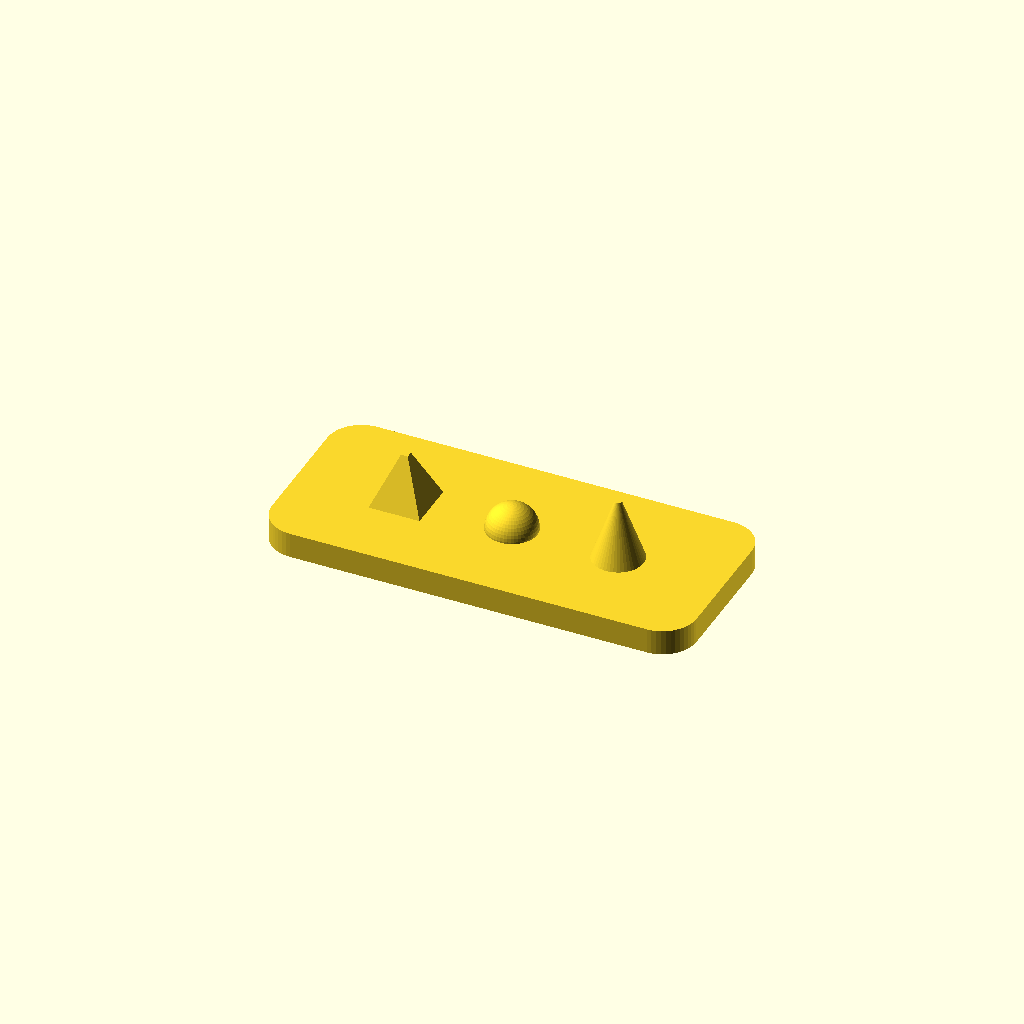
Cell 1: the model at its default parameters.
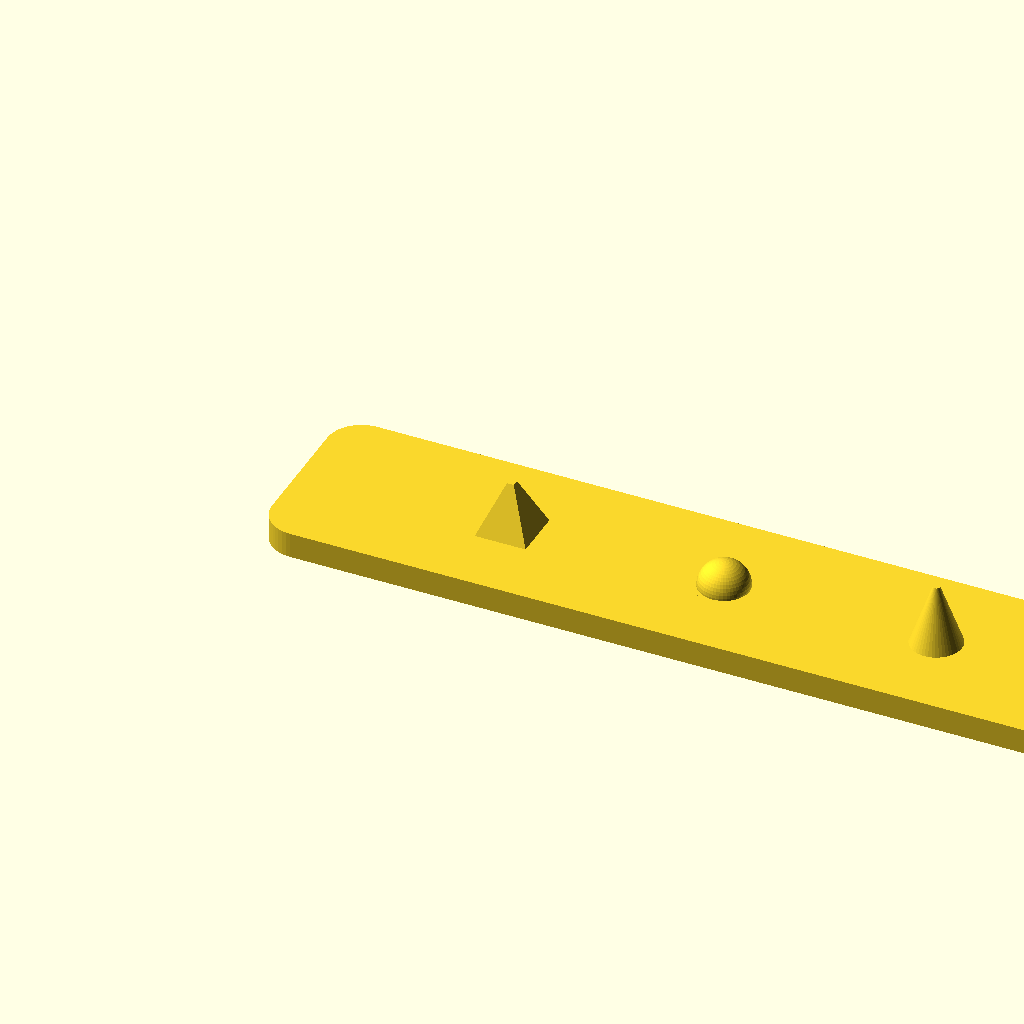
Cell 2 — strip_length set to 100, the other parameters unchanged.
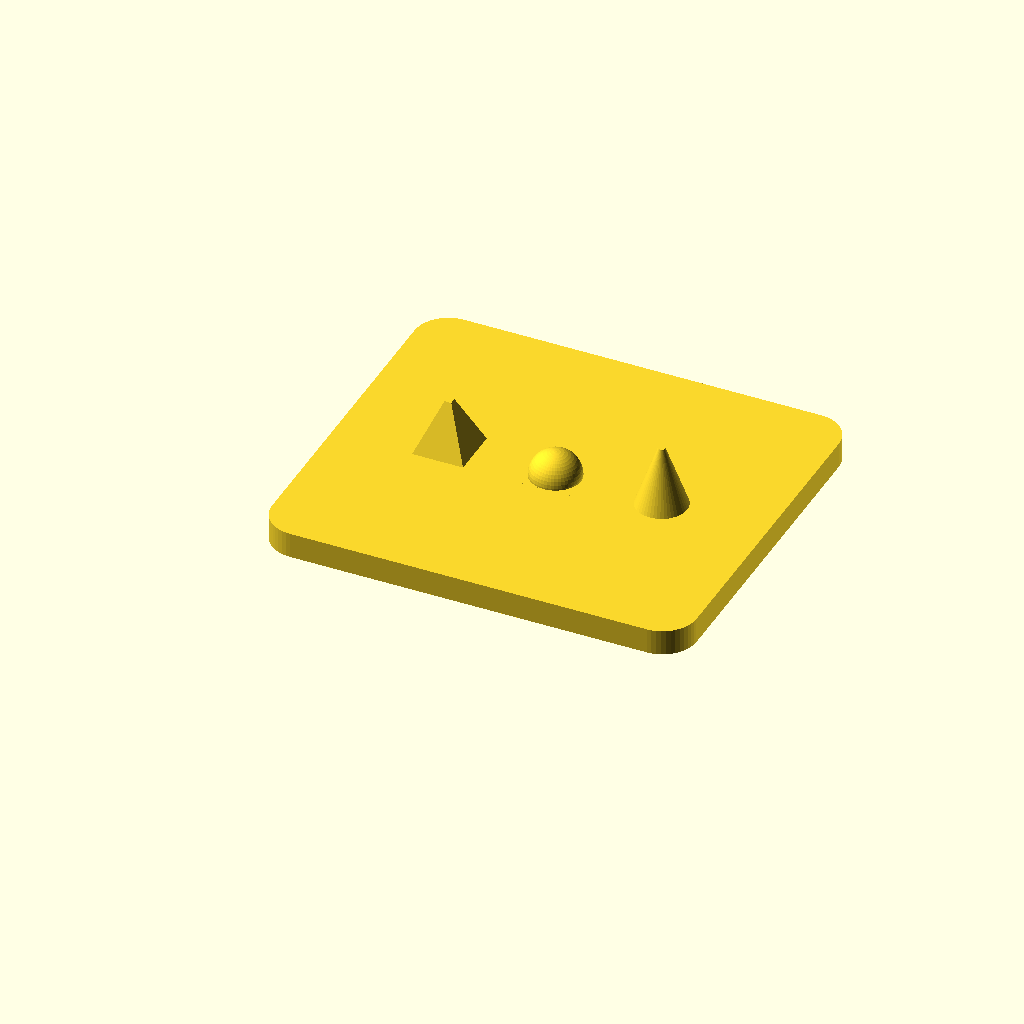
Cell 3: the same model with width = 44.
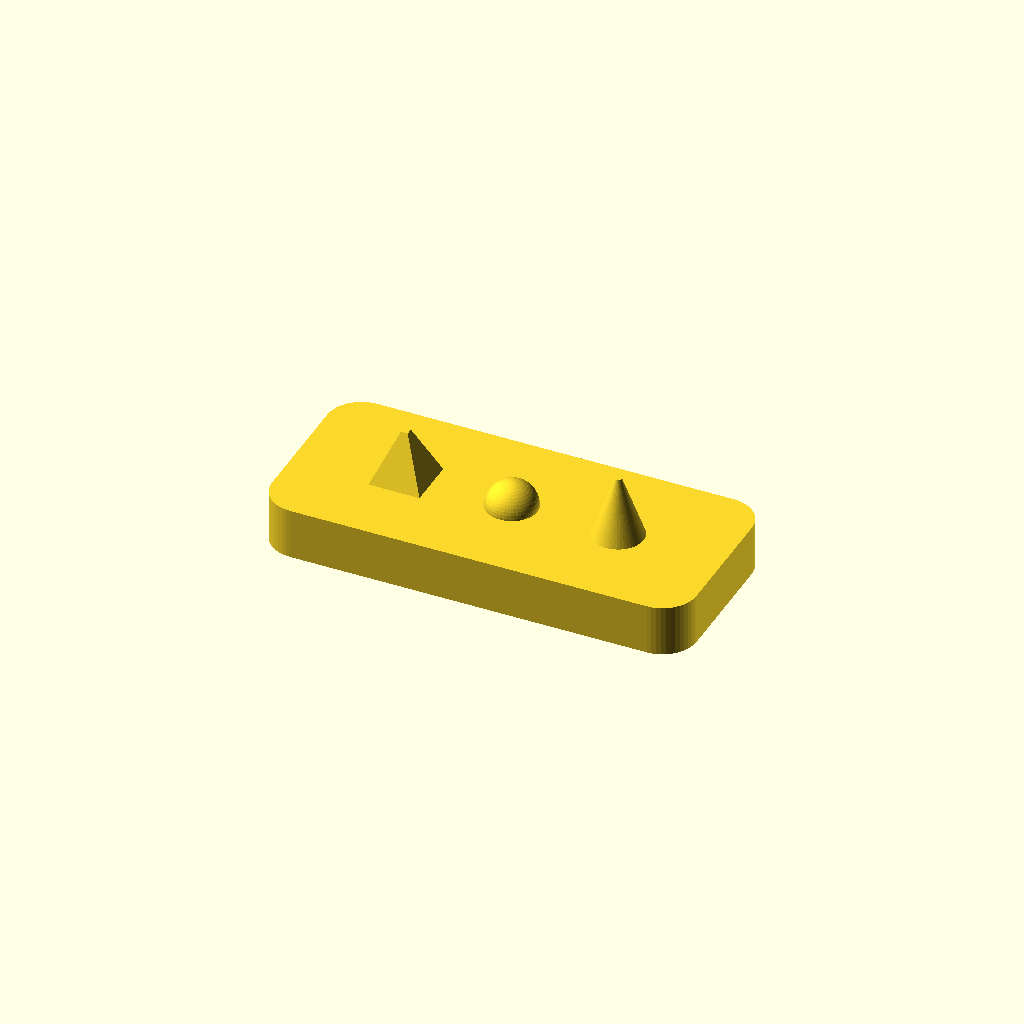
Cell 4 — thickness set to 6, the other parameters unchanged.
One fixed orthographic camera (rotation 55°, 0°, 25°; colour scheme Cornfield) for every cell.
The OpenSCAD source (sizing_test.scad):
// sizing_test.scad — print this before committing to a full bracelet.
//
// A short calibration strip with three example studs unioned on top.
// Wrap it around your wrist (it's flexible TPU). If the band wraps comfortably
// and the studs feel right, the full bracelet at your measured circumference
// will fit.
//
// Tweak `strip_length`, `width`, and `thickness` until the band feels right.

use <studs/pyramid.scad>
use <studs/dome.scad>
use <studs/cone_spike.scad>
use <core/band.scad>

$fn = 48;

strip_length = 50;   // mm — short enough to be a quick print
width        = 22;   // mm
thickness    = 3;    // mm

module sizing_test() {
    union() {
        bracelet_band(strip_length, width, thickness);

        // three reference studs spaced evenly
        translate([strip_length * 0.25, width / 2, thickness])
            stud_pyramid(size = 6, tip_radius = 0.4);
        translate([strip_length * 0.50, width / 2, thickness])
            stud_dome(size = 6, tip_radius = 0.4);
        translate([strip_length * 0.75, width / 2, thickness])
            stud_cone_spike(size = 6, tip_radius = 0.4);
    }
}

sizing_test();
Parameter table extracted from the source (name, type, default, range or options):
strip_length: number, default 50
width: number, default 22
thickness: number, default 3
